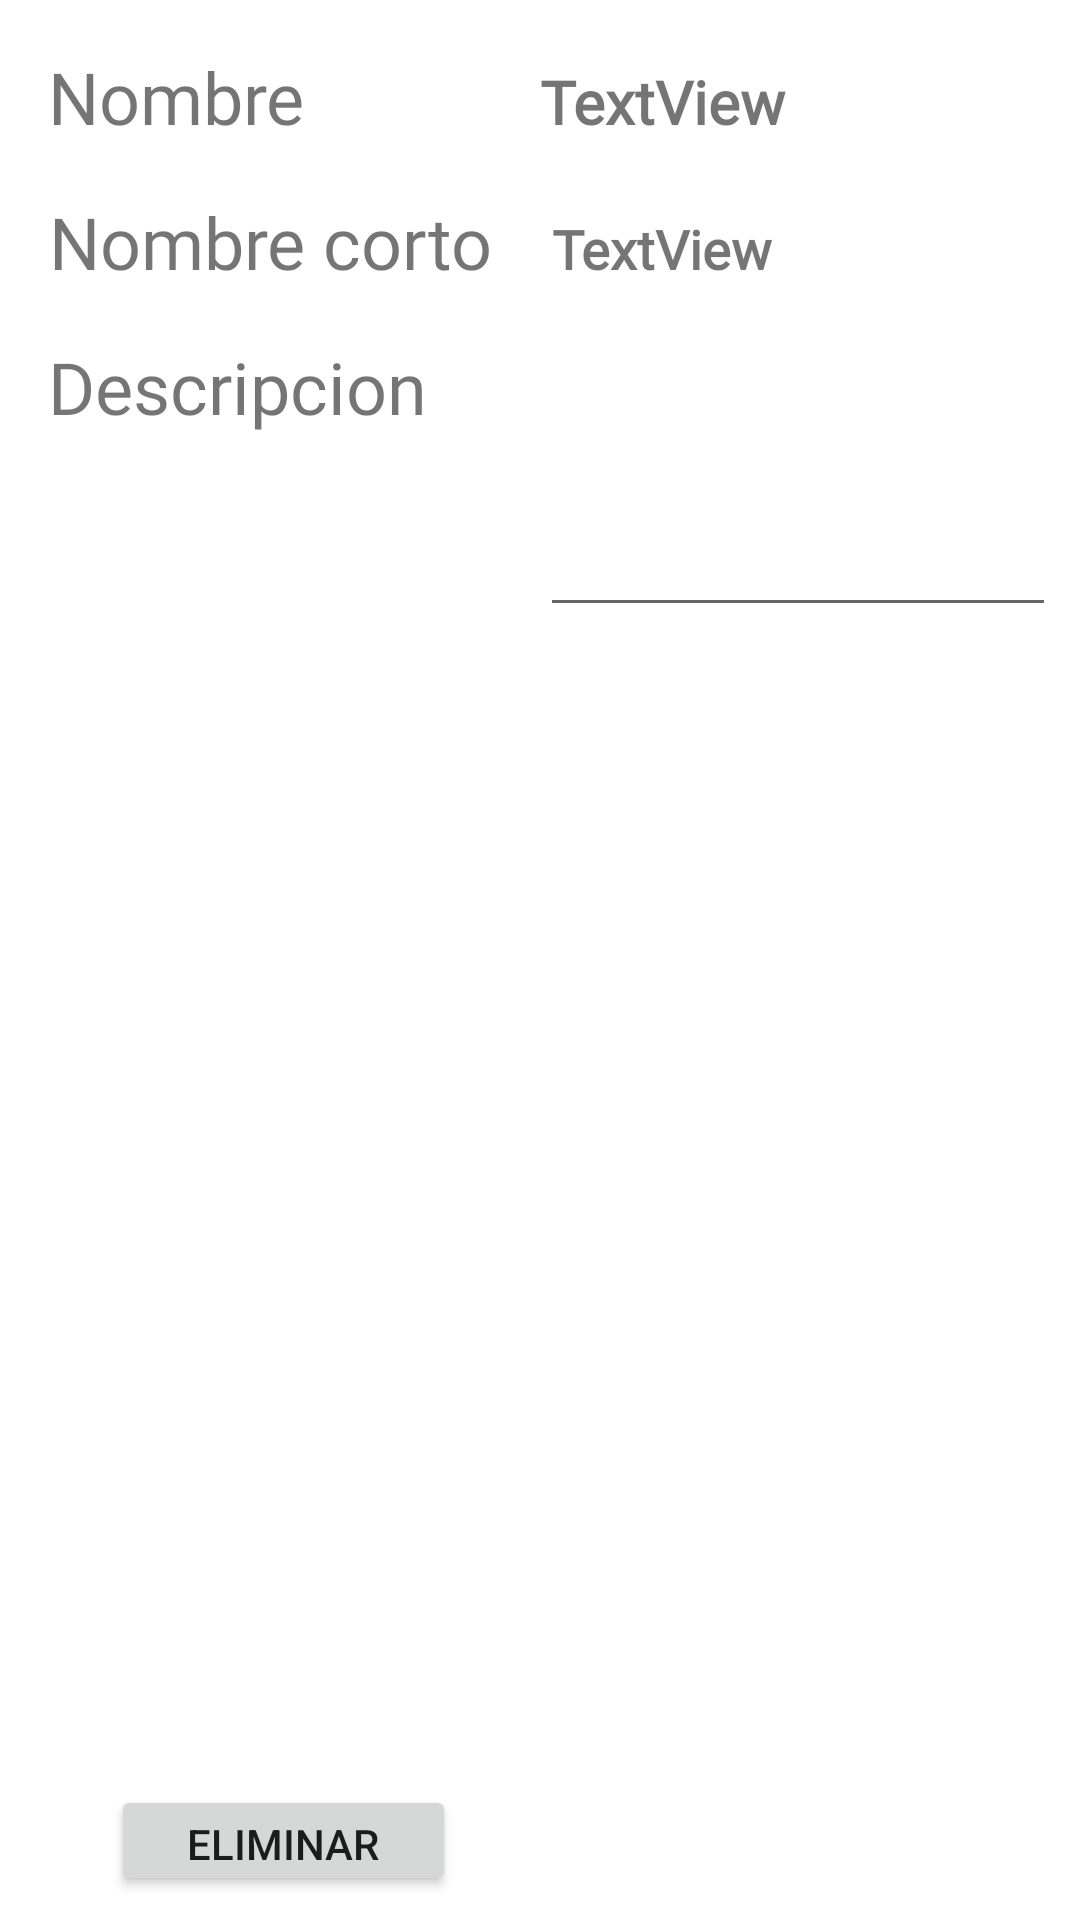

This screen was rendered from an Android layout file. Write that file and the resources it references.
<!-- AndroidManifest.xml: application theme Theme.Inventory -->
<!-- res/layout/dependecy_item_custom.xml -->
<?xml version="1.0" encoding="utf-8"?>
<androidx.constraintlayout.widget.ConstraintLayout xmlns:android="http://schemas.android.com/apk/res/android"
    xmlns:app="http://schemas.android.com/apk/res-auto"
    xmlns:tools="http://schemas.android.com/tools"
    android:id="@+id/linearLayout"
    android:layout_width="match_parent"
    android:layout_height="200dp"
    android:layout_margin="20dp"
    android:foreground="@drawable/shape_textinputlayout">

    <TextView
        android:id="@+id/tvNombre"
        style="@style/textoNewakeDefault"
        android:layout_width="0dp"
        android:layout_height="wrap_content"
        android:layout_marginStart="16dp"
        android:fontFamily="@font/newake"
        android:text="TextView"
        android:textSize="20sp"
        app:layout_constraintBaseline_toBaselineOf="@+id/lblNombre"
        app:layout_constraintStart_toStartOf="@+id/brVertical" />

    <TextView
        android:id="@+id/tvShortname"
        style="@style/textoNewakeDefault"
        android:layout_width="94dp"
        android:layout_height="20dp"
        android:layout_margin="20dp"
        android:layout_marginStart="16dp"
        android:text="TextView"
        app:layout_constraintBaseline_toBaselineOf="@+id/lblShortName"
        app:layout_constraintStart_toStartOf="@+id/brVertical" />

    <EditText
        android:id="@+id/etmDescription"
        style="@style/textoNewakeDefault"
        android:layout_width="172dp"
        android:layout_height="100dp"
        android:layout_marginStart="16dp"
        android:ems="10"
        android:gravity="start|top"
        android:inputType="textMultiLine"
        app:layout_constraintBaseline_toBaselineOf="@+id/lblDescripcion"
        app:layout_constraintStart_toStartOf="@+id/brVertical" />

    <TextView
        android:id="@+id/lblShortName"
        style="@style/TitulosReducidos"
        android:layout_width="wrap_content"
        android:layout_height="wrap_content"
        android:layout_marginStart="16dp"
        android:layout_marginTop="16dp"
        android:text="@string/shortNombre"
        app:layout_constraintStart_toStartOf="parent"
        app:layout_constraintTop_toBottomOf="@+id/lblNombre" />

    <TextView
        android:id="@+id/lblNombre"
        style="@style/TitulosReducidos"
        android:layout_width="wrap_content"
        android:layout_height="wrap_content"
        android:layout_marginStart="16dp"
        android:layout_marginTop="16dp"
        android:text="@string/Nombre"
        app:layout_constraintStart_toStartOf="parent"
        app:layout_constraintTop_toTopOf="parent" />/>

    <TextView
        android:id="@+id/lblDescripcion"
        style="@style/TitulosReducidos"
        android:layout_width="wrap_content"
        android:layout_height="wrap_content"
        android:layout_marginStart="16dp"
        android:layout_marginTop="16dp"
        android:text="@string/Descripcion"
        app:layout_constraintStart_toStartOf="parent"
        app:layout_constraintTop_toBottomOf="@+id/lblShortName" />/>

    <androidx.constraintlayout.widget.Barrier
        android:id="@+id/brVertical"
        android:layout_width="wrap_content"
        android:layout_height="wrap_content"
        app:barrierDirection="end"
        app:constraint_referenced_ids="lblNombre,lblShortName,lblDescripcion"
        tools:layout_editor_absoluteX="118dp"
        tools:layout_editor_absoluteY="20dp" />

    <Button
        android:id="@+id/Eliminar"
        android:layout_width="115dp"
        android:layout_height="37dp"
        android:layout_marginEnd="28dp"
        android:layout_marginBottom="8dp"
        android:text="Eliminar"
        app:layout_constraintBottom_toBottomOf="parent"
        app:layout_constraintEnd_toStartOf="@+id/etmDescription"
        app:layout_constraintHorizontal_bias="1.0"
        app:layout_constraintStart_toStartOf="parent" />

    <ImageView
        android:id="@+id/image_view"
        android:layout_width="37dp"
        android:layout_height="34dp"
        app:layout_constraintBottom_toTopOf="@+id/Eliminar"
        app:layout_constraintEnd_toStartOf="@+id/etmDescription"
        app:layout_constraintStart_toStartOf="parent"
        app:layout_constraintTop_toBottomOf="@+id/lblDescripcion" />
</androidx.constraintlayout.widget.ConstraintLayout>
<!-- resources referenced by this layout -->
<resources>
  <!-- drawable shape_textinputlayout (drawable) -->
  <?xml version="1.0" encoding="utf-8"?>
  <shape xmlns:android="http://schemas.android.com/apk/res/android">
      <stroke android:width="1dp" android:color="@color/red_cool"/>
      <corners android:radius="10dp"></corners>
      <padding android:left="10dp" android:right="10dp" android:bottom="5dp" android:top="5dp"/>
  </shape>
  <string name="Descripcion">Descripcion</string>
  <string name="Nombre">Nombre</string>
  <string name="shortNombre">Nombre corto</string>
  <style name="TitulosReducidos" parent="Titulos">
          <item name="android:fontFamily">@font/newake</item>
          <item name="android:textSize">24sp</item>
          <item name="android:textAlignment">center</item>
      </style>
  <style name="textoNewakeDefault" parent="Titulos">
          <item name="android:fontFamily">@font/newake</item>
          <item name="android:textSize">18sp</item>
          <item name="android:textAlignment">textStart</item>
          <item name="android:textStyle">bold</item>
      </style>
  <style name="Theme.Inventory" parent="Theme.MaterialComponents.DayNight.NoActionBar">
          
          <item name="colorPrimary">@color/primary</item>
          <item name="colorPrimaryVariant">@color/black</item>
          <item name="colorOnPrimary">@color/black</item>
          
          <item name="colorSecondary">@color/red_cool</item>
          <item name="colorSecondaryVariant">@color/teal_700</item>
          <item name="colorOnSecondary">@color/black</item>
          <item name="android:statusBarColor">@android:color/transparent</item>
          <item name="android:windowDrawsSystemBarBackgrounds">true</item>
          
          <item name="windowNoTitle">true</item>
      </style>
  <color name="red_cool">#D2074A</color>
  <style name="Titulos">
          <item name="android:fontFamily">@font/newake</item>
          <item name="android:textSize">52sp</item>
          <item name="android:textAlignment">center</item>
      </style>
  <color name="primary">#610202</color>
  <color name="black">#FF000000</color>
  <color name="teal_700">#FF018786</color>
</resources>
